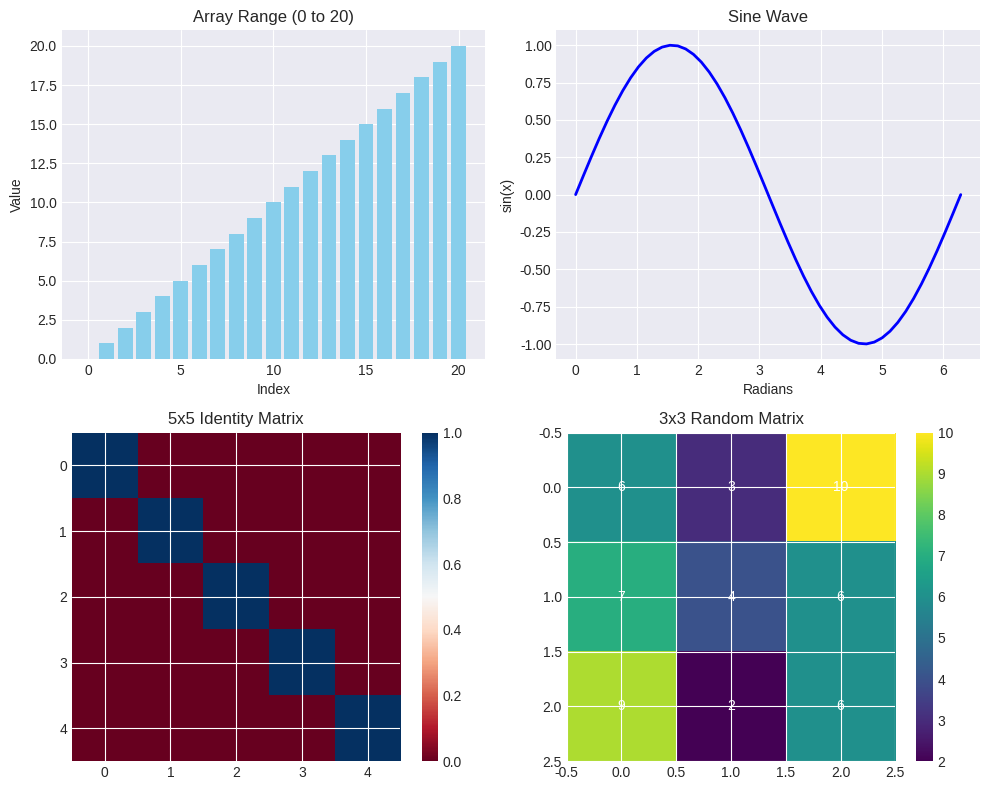
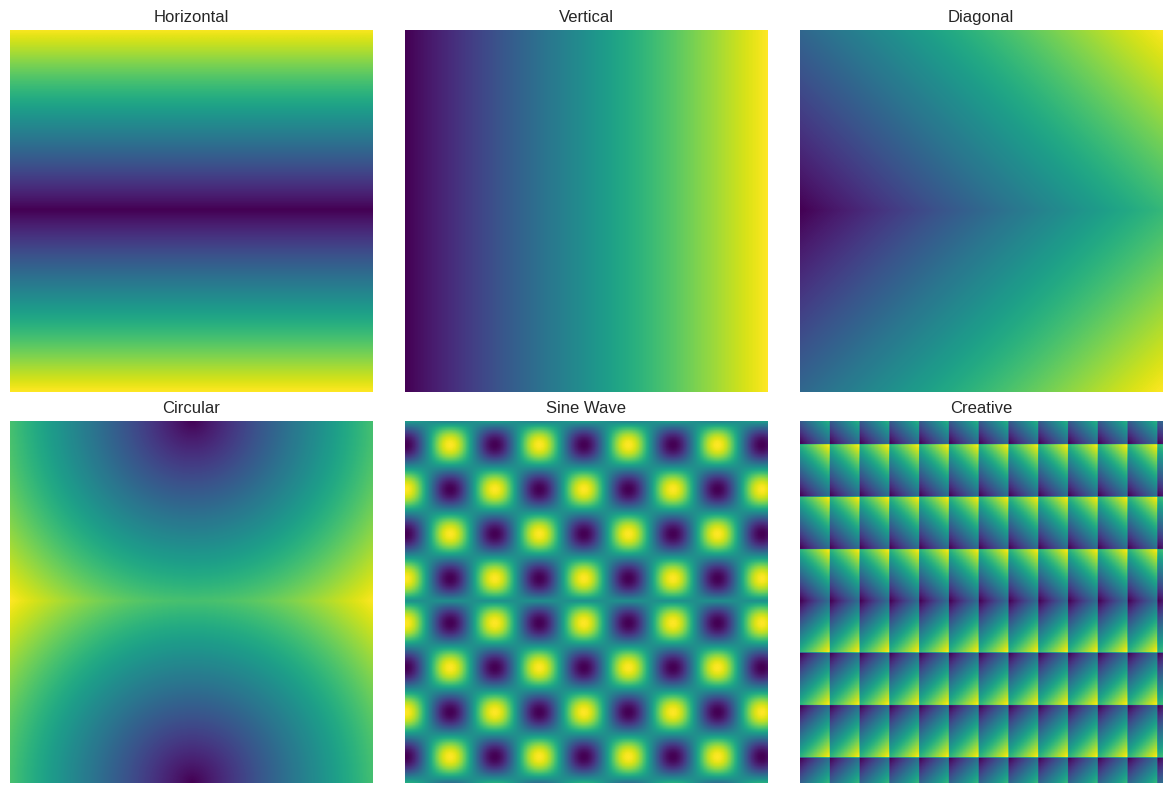

The matplotlib source for these figures, in order:
# Import required libraries
import numpy as np
import matplotlib.pyplot as plt
import time

# Set up matplotlib for inline display (if using Jupyter)
# For regular Python, plots will open in separate windows
plt.style.use('seaborn-v0_8-darkgrid') # Make plots look nice!

# Set random seed for reproducibility
np.random.seed(42)

print("Lab environment ready!")
print(f"NumPy version: {np.__version__}")

def exercise_1_1():
    """
    Create arrays using different methods and visualize them.
    """
    print("="*50)
    print("Exercise 1.1: Array Creation Methods")
    print("="*50)
    
    # TODO: Create the following arrays
    # 1. An array of integers from 0 to 20
    array_range = np.arange(21) # Your code here
    
    # 2. An array of 50 evenly spaced points between 0 and 2π
    array_linear = np.linspace(0, np.pi*2, 50) # Your code here
    
    # 3. A 5x5 identity matrix
    identity_matrix = np.identity(5) # Your code here
    
    # 4. A 3x3 matrix filled with random integers between 1 and 10
    random_matrix = np.random.randint(0, 11, (3, 3)) # Your code here
    
    # Visualization (provided)
    if array_range is not None and array_linear is not None:
        fig, axes = plt.subplots(2, 2, figsize=(10, 8))
        # Plot 1: Bar chart of range array
        axes[0, 0].bar(range(len(array_range)), array_range, color='skyblue')
        axes[0, 0].set_title('Array Range (0 to 20)')
        axes[0, 0].set_xlabel('Index')
        axes[0, 0].set_ylabel('Value')
        
        # Plot 2: Sine wave using linear space
        if array_linear is not None:
            sine_wave = np.sin(array_linear)
            axes[0, 1].plot(array_linear, sine_wave, 'b-', linewidth=2)
            axes[0, 1].set_title('Sine Wave')
            axes[0, 1].set_xlabel('Radians')
            axes[0, 1].set_ylabel('sin(x)')
            axes[0, 1].grid(True)
        
        # Plot 3: Identity matrix as heatmap
        if identity_matrix is not None:
            im = axes[1, 0].imshow(identity_matrix, cmap='RdBu', vmin=0, vmax=1)
            axes[1, 0].set_title('5x5 Identity Matrix')
            plt.colorbar(im, ax=axes[1, 0])
        
        # Plot 4: Random matrix as heatmap
        if random_matrix is not None:
            im = axes[1, 1].imshow(random_matrix, cmap='viridis')
            axes[1, 1].set_title('3x3 Random Matrix')
            for i in range(3):
                for j in range(3):
                    axes[1, 1].text(j, i, f'{random_matrix[i, j]}',
                        ha='center', va='center', color='white')
            plt.colorbar(im, ax=axes[1, 1])
        
        
        plt.tight_layout()
        plt.show()
        
        return array_range, array_linear, identity_matrix, random_matrix


def exercise_3_2():
    """
    Use broadcasting to create beautiful color gradients.
    """
    print("\n" + "="*50)
    print("Exercise 3.2: Color Gradients with Broadcasting")
    print("="*50)
    # Create coordinate arrays
    width, height = 256, 256
    
    # TODO: Create x and y coordinate arrays using broadcasting
    # Hint: Create a column vector and row vector, then use broadcasting
    x = np.abs(np.linspace(-127,128,256)).reshape((256,1)) # Your code here - should be shape (256, 1)
    y = np.linspace(0,255,256).reshape((1,256)) # Your code here - should be shape (1, 256)
    
    # Create different gradient patterns using broadcasting
    fig, axes = plt.subplots(2, 3, figsize=(12, 8))
    
    # Gradient 1: Linear horizontal
    gradient1 = x + np.zeros((1,256))
    
    # Gradient 2: Linear vertical
    gradient2 = y + np.zeros((256,1))
    
    # Gradient 3: Diagonal
    gradient3 = x + y
    
    # Gradient 4: Circular (distance from center)
    # TODO: Calculate distance from center (128, 128)
    center_x, center_y = 128, 128
    gradient4 = np.sqrt((x - center_x)**2 + (y - center_y)**2)
    
    # Gradient 5: Sine wave pattern
    gradient5 = np.sin(x * 0.1) * np.cos(y * 0.1)
    
    # Gradient 6: Your creative pattern!
    gradient6 = x % 37 + y % 21
    
    # Display all gradients
    gradients = [gradient1, gradient2, gradient3, gradient4, gradient5, gradient6]
    titles = ['Horizontal', 'Vertical', 'Diagonal', 'Circular', 'Sine Wave', 'Creative']
    for ax, grad, title in zip(axes.flat, gradients, titles):
        if grad is not None:
            ax.imshow(grad, cmap='viridis')
            ax.set_title(title)
            ax.axis('off')
    
    plt.tight_layout()
    plt.show()
    
    return gradients

# Run exercise 1_1
arrays = exercise_1_1()

# Create gradients (3_2)
exercise_3_2()